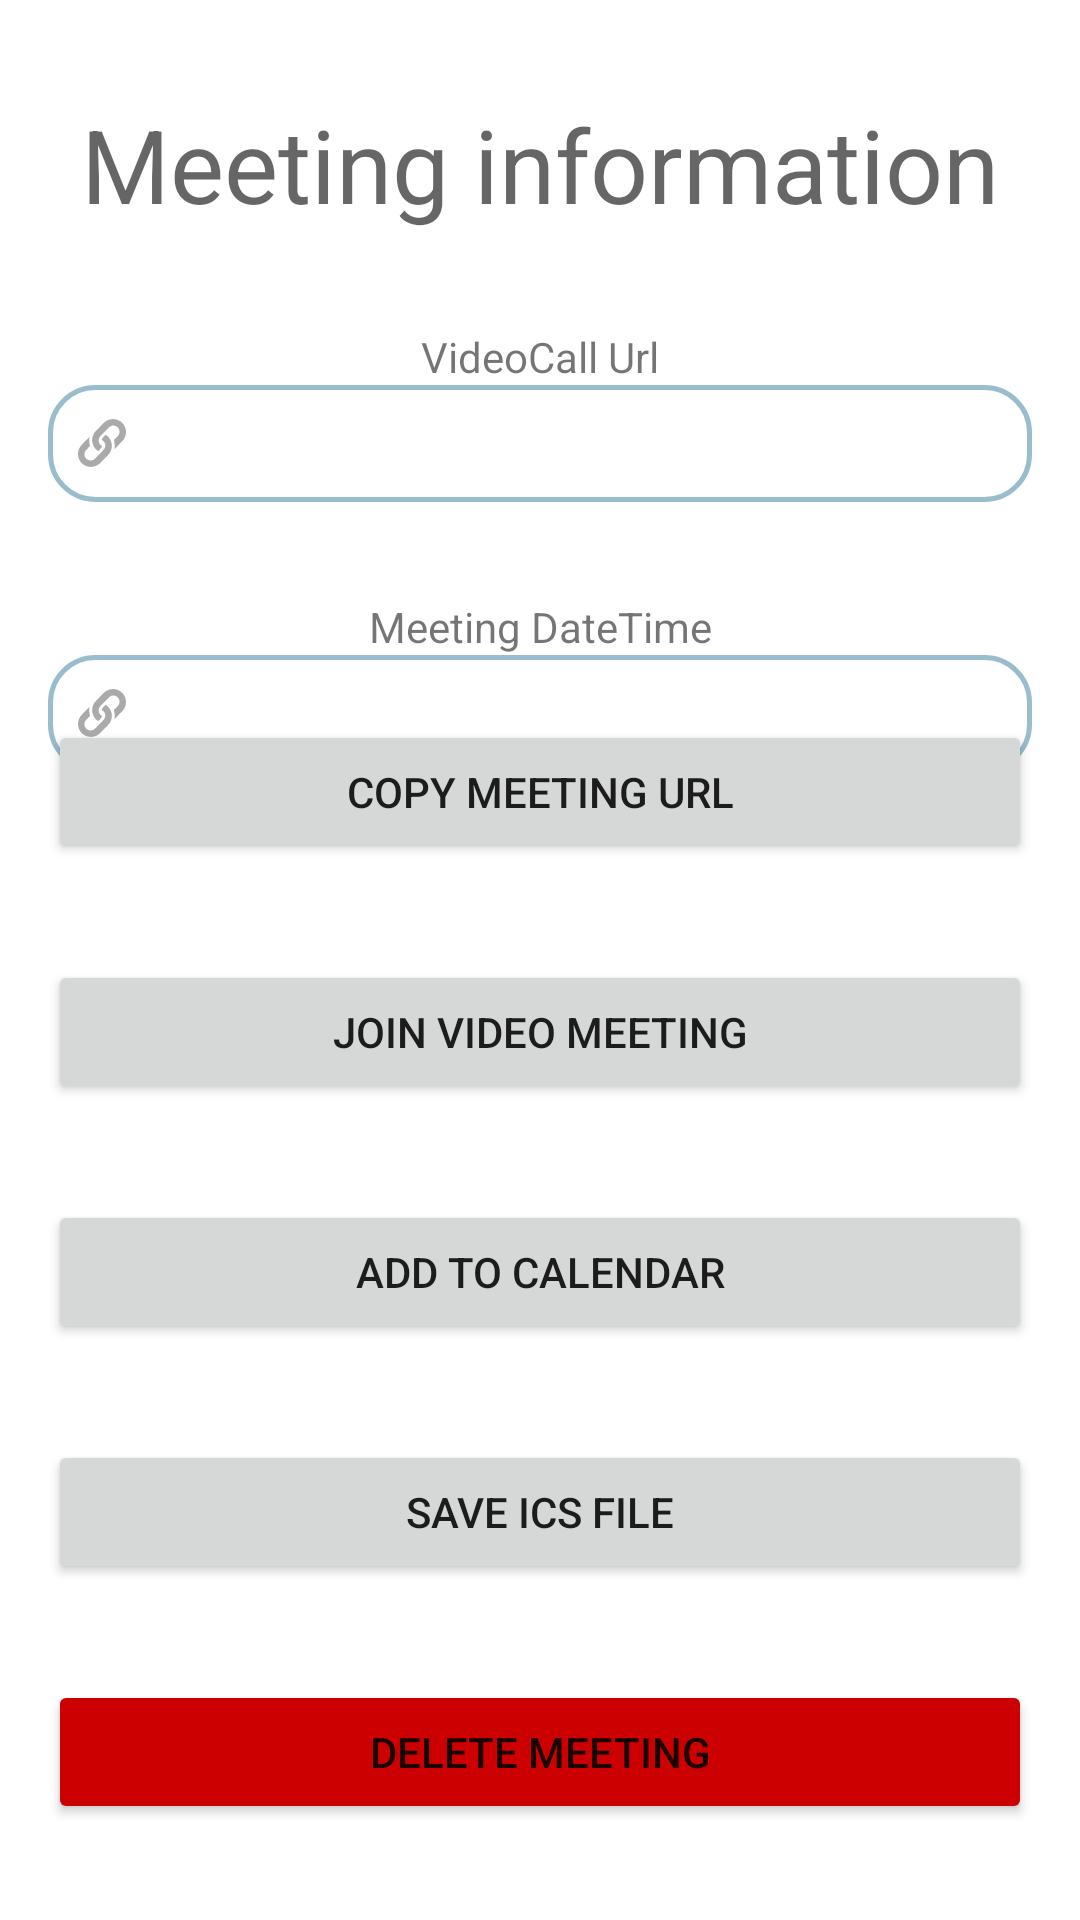

Produce the Android XML layout that renders to this screen, including the resource entries it uses.
<!-- AndroidManifest.xml: application theme Theme.SmartVideo -->
<!-- res/layout/activity_schedule_result.xml -->
<?xml version="1.0" encoding="utf-8"?>
<androidx.constraintlayout.widget.ConstraintLayout xmlns:android="http://schemas.android.com/apk/res/android"
    xmlns:app="http://schemas.android.com/apk/res-auto"
    xmlns:tools="http://schemas.android.com/tools"
    android:layout_width="match_parent"
    android:layout_height="match_parent"
    tools:context=".ScheduleResultActivity">

    <Button
        android:id="@+id/button_sch_copy"
        android:layout_width="0dp"
        android:layout_height="wrap_content"
        android:layout_marginStart="16dp"
        android:layout_marginEnd="16dp"
        android:layout_marginBottom="32dp"
        android:text="@string/copy"
        app:layout_constraintBottom_toTopOf="@+id/button_sch_openmeeting"
        app:layout_constraintEnd_toEndOf="parent"
        app:layout_constraintHorizontal_bias="0.0"
        app:layout_constraintStart_toStartOf="parent" />

    <Button
        android:id="@+id/button_sch_openmeeting"
        android:layout_width="0dp"
        android:layout_height="wrap_content"
        android:layout_marginStart="16dp"
        android:layout_marginEnd="16dp"
        android:layout_marginBottom="32dp"
        android:text="@string/open_meeting"
        app:layout_constraintBottom_toTopOf="@+id/button_sch_addtocalendar"
        app:layout_constraintEnd_toEndOf="parent"
        app:layout_constraintHorizontal_bias="0.0"
        app:layout_constraintStart_toStartOf="parent" />

    <Button
        android:id="@+id/button_sch_addtocalendar"
        android:layout_width="0dp"
        android:layout_height="wrap_content"
        android:layout_marginStart="16dp"
        android:layout_marginEnd="16dp"
        android:layout_marginBottom="32dp"
        android:text="@string/add_to_calendar"
        app:layout_constraintBottom_toTopOf="@+id/button_sch_saveics"
        app:layout_constraintEnd_toEndOf="parent"
        app:layout_constraintHorizontal_bias="0.5"
        app:layout_constraintStart_toStartOf="parent" />

    <Button
        android:id="@+id/button_sch_saveics"
        android:layout_width="0dp"
        android:layout_height="wrap_content"
        android:layout_marginStart="16dp"
        android:layout_marginEnd="16dp"
        android:layout_marginBottom="32dp"
        android:text="@string/save_meeting_file"
        app:layout_constraintBottom_toTopOf="@+id/button_sch_delete"
        app:layout_constraintEnd_toEndOf="parent"
        app:layout_constraintHorizontal_bias="0.5"
        app:layout_constraintStart_toStartOf="parent" />

    <Button
        android:id="@+id/button_sch_delete"
        android:layout_width="0dp"
        android:layout_height="wrap_content"
        android:layout_marginStart="16dp"
        android:layout_marginEnd="16dp"
        android:layout_marginBottom="32dp"
        android:text="@string/delete"
        android:backgroundTint="@android:color/holo_red_dark"
        app:layout_constraintBottom_toBottomOf="parent"
        app:layout_constraintEnd_toEndOf="parent"
        app:layout_constraintHorizontal_bias="0.5"
        app:layout_constraintStart_toStartOf="parent" />

    <TextView
        android:id="@+id/textView4"
        android:layout_width="wrap_content"
        android:layout_height="wrap_content"
        android:layout_marginTop="32dp"
        android:text="@string/meeting_info"
        android:textAppearance="@style/TextAppearance.AppCompat.Display1"
        app:layout_constraintEnd_toEndOf="parent"
        app:layout_constraintStart_toStartOf="parent"
        app:layout_constraintTop_toTopOf="parent" />

    <TextView
        android:id="@+id/textView5"
        android:layout_width="wrap_content"
        android:layout_height="wrap_content"
        android:layout_marginTop="32dp"
        android:text="@string/meeting_url"
        app:layout_constraintEnd_toEndOf="parent"
        app:layout_constraintStart_toStartOf="parent"
        app:layout_constraintTop_toBottomOf="@+id/textView4" />

    <EditText
        android:id="@+id/sch_meeting_url"
        android:layout_width="0dp"
        android:layout_height="wrap_content"
        android:layout_marginStart="16dp"
        android:layout_marginEnd="16dp"
        android:background="@drawable/edit_text_bkgnd"
        android:drawableStart="@drawable/url"
        android:ems="10"
        android:gravity="center_horizontal"
        android:inputType="textUri"
        android:padding="10dp"
        android:text=""
        android:textSize="14sp"
        app:layout_constraintEnd_toEndOf="parent"
        app:layout_constraintStart_toStartOf="parent"
        app:layout_constraintTop_toBottomOf="@+id/textView5" />

    <TextView
        android:id="@+id/textView6"
        android:layout_width="wrap_content"
        android:layout_height="wrap_content"
        android:layout_marginTop="32dp"
        android:text="@string/meeting_time"
        app:layout_constraintEnd_toEndOf="parent"
        app:layout_constraintStart_toStartOf="parent"
        app:layout_constraintTop_toBottomOf="@+id/sch_meeting_url" />

    <EditText
        android:id="@+id/sch_meeting_time"
        android:layout_width="0dp"
        android:layout_height="wrap_content"
        android:layout_marginStart="16dp"
        android:layout_marginEnd="16dp"
        android:background="@drawable/edit_text_bkgnd"
        android:drawableStart="@drawable/url"
        android:ems="10"
        android:gravity="center_horizontal"
        android:inputType="textPersonName"
        android:padding="10dp"
        android:text=""
        android:textSize="14sp"
        app:layout_constraintEnd_toEndOf="parent"
        app:layout_constraintStart_toStartOf="parent"
        app:layout_constraintTop_toBottomOf="@+id/textView6" />

</androidx.constraintlayout.widget.ConstraintLayout>
<!-- resources referenced by this layout -->
<resources>
  <!-- drawable edit_text_bkgnd (drawable) -->
  <?xml version="1.0" encoding="utf-8"?>
  <selector xmlns:android="http://schemas.android.com/apk/res/android">
  <item>
      <shape android:shape="rectangle">
          <corners android:radius="15dp"/>
          <stroke android:color="#9ABDCE" android:width="1.5dp"/>
      </shape>
  </item>
  </selector>
  <!-- drawable url: vector/xml drawable (drawable, 2523 chars, omitted) -->
  <string name="add_to_calendar">Add to calendar</string>
  <string name="copy">Copy meeting url</string>
  <string name="delete">Delete meeting</string>
  <string name="meeting_info">Meeting information</string>
  <string name="meeting_time">Meeting DateTime</string>
  <string name="meeting_url">VideoCall Url</string>
  <string name="open_meeting">Join video meeting</string>
  <string name="save_meeting_file">Save ics File</string>
  <style name="Theme.SmartVideo" parent="Theme.MaterialComponents.Light.NoActionBar">
          
          <item name="colorPrimary">#42A5F5</item>
          <item name="colorPrimaryVariant">#0288D1</item>
          <item name="colorOnPrimary">@color/white</item>
          
          <item name="colorSecondary">@color/teal_200</item>
          <item name="colorSecondaryVariant">@color/teal_700</item>
          <item name="colorOnSecondary">@color/black</item>
          
          <item name="android:statusBarColor" tools:targetApi="l">?attr/colorPrimaryVariant</item>
          
      </style>
  <color name="white">#FFFFFFFF</color>
  <color name="teal_200">#FF03DAC5</color>
  <color name="teal_700">#FF018786</color>
  <color name="black">#FF000000</color>
</resources>
